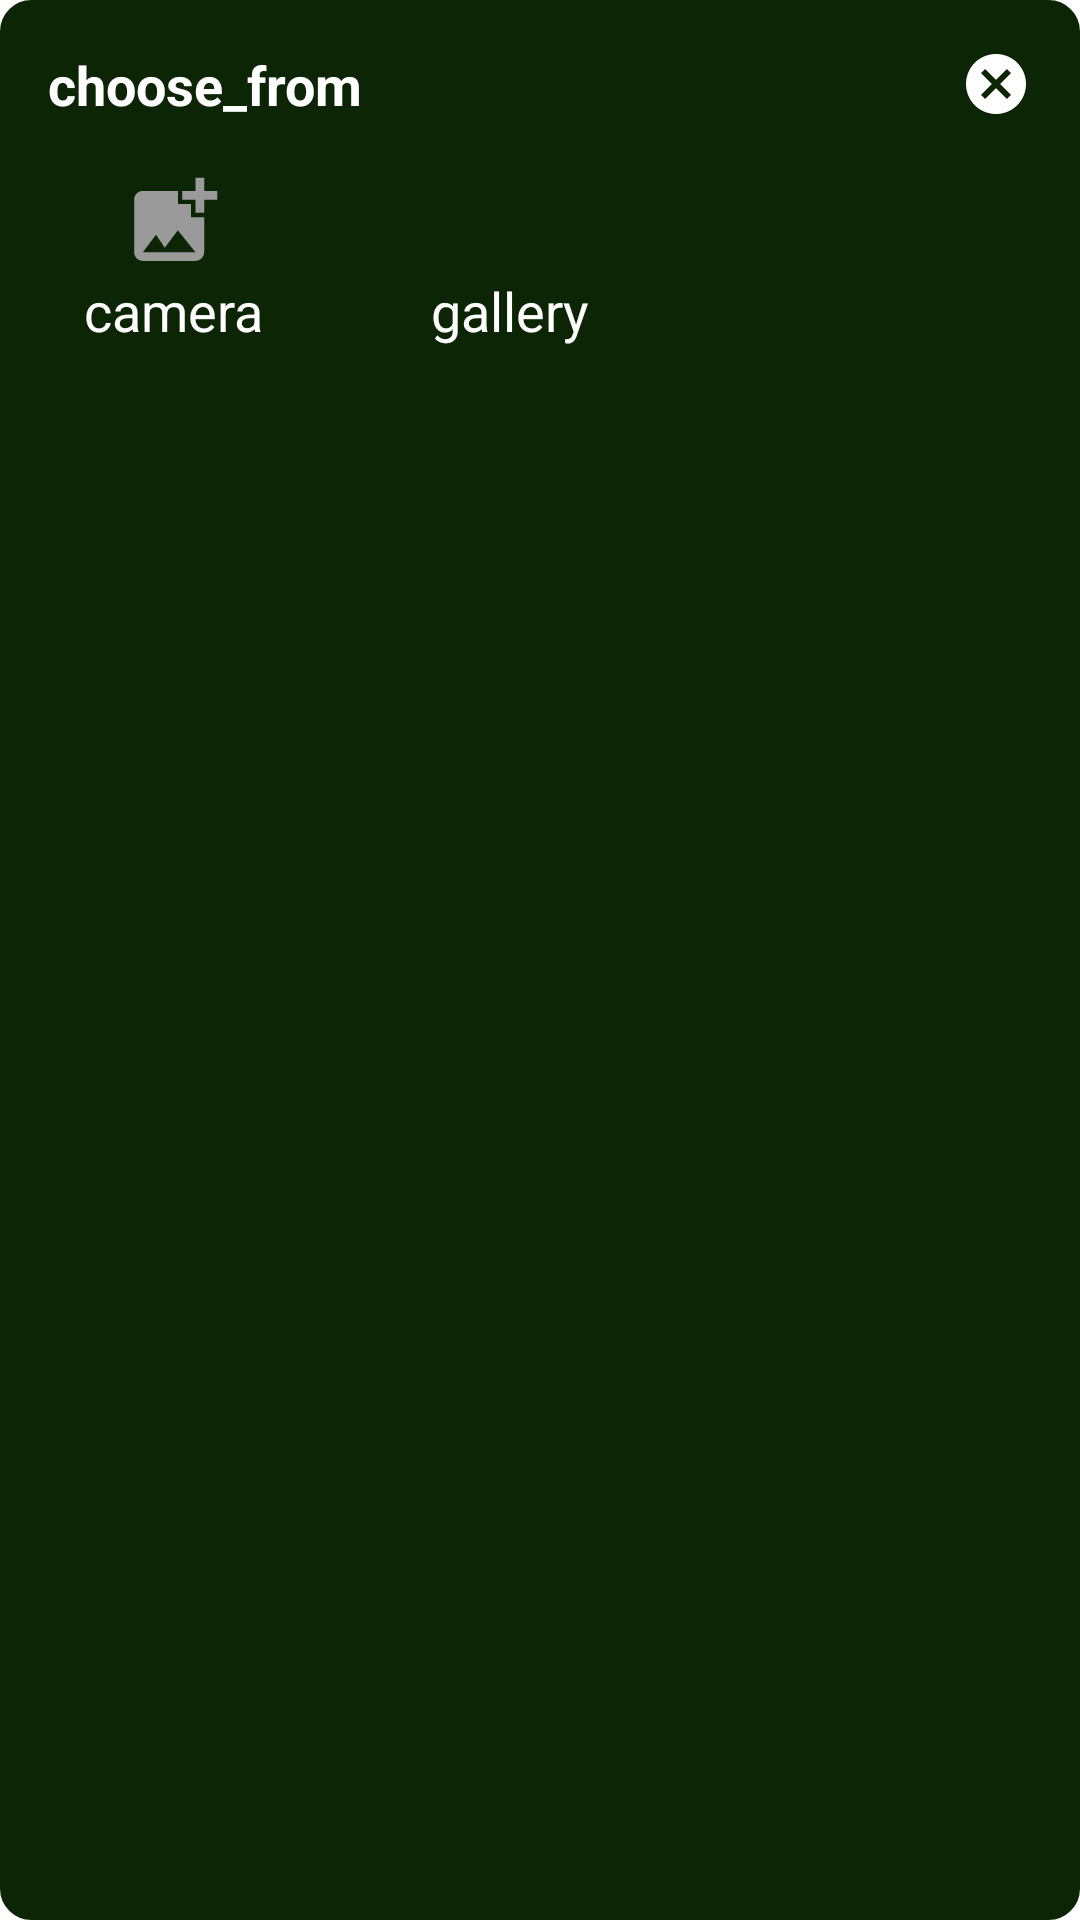

This screen was rendered from an Android layout file. Write that file and the resources it references.
<!-- AndroidManifest.xml: application theme Theme.GrainMaster -->
<!-- res/layout/dialog_choose_cameragallery.xml -->
<?xml version="1.0" encoding="utf-8"?>
<LinearLayout xmlns:android="http://schemas.android.com/apk/res/android"
    android:layout_width="fill_parent"
    android:layout_height="wrap_content"
    android:layout_gravity="bottom"
    android:layout_margin="@dimen/dp_7"
    android:background="@drawable/border_rectangle"
    android:backgroundTint="@color/primary"
    android:orientation="vertical">

    <RelativeLayout
        android:layout_width="match_parent"
        android:layout_height="wrap_content"
        android:paddingTop="16dp">

        <ImageView
            android:id="@+id/ivbChooseClose"
            android:layout_width="wrap_content"
            android:layout_height="wrap_content"
            android:layout_alignParentEnd="true"
            android:layout_marginEnd="16dp"
            android:background="@drawable/ic_baseline_cancel_24"
            android:backgroundTint="@color/white"/>

        <TextView
            android:layout_width="wrap_content"
            android:layout_height="wrap_content"
            android:layout_marginStart="16dp"
            android:text="choose_from"
            android:textSize="18sp"
            android:textColor="@color/font_color_white"
            android:textStyle="bold" />

    </RelativeLayout>


    <LinearLayout
        android:layout_width="fill_parent"
        android:layout_height="wrap_content"
        android:layout_marginTop="16sp"
        android:layout_marginBottom="32dp"
        android:orientation="horizontal">

        <LinearLayout
            android:id="@+id/llCamera"
            android:layout_width="wrap_content"
            android:layout_height="wrap_content"
            android:layout_gravity="center"
            android:layout_marginLeft="20dp"
            android:layout_marginRight="20dp"
            android:gravity="center"
            android:orientation="vertical"
            android:paddingLeft="8dp"
            android:paddingRight="8dp">

            <ImageView
                android:layout_width="35dp"
                android:layout_height="35dp"
                android:src="@drawable/ic_baseline_add_photo_alternate_24" />

            <TextView
                android:layout_width="wrap_content"
                android:layout_height="wrap_content"
                android:layout_gravity="center"
                android:text="camera"
                android:textColor="@color/font_color_white"
                android:textSize="18sp" />
        </LinearLayout>

        <LinearLayout
            android:id="@+id/llGallery"
            android:layout_width="wrap_content"
            android:layout_height="wrap_content"
            android:layout_gravity="center"
            android:layout_marginLeft="20dp"
            android:gravity="center"
            android:orientation="vertical"
            android:paddingLeft="8dp"
            android:paddingRight="8dp">

            <ImageView
                android:layout_width="35dp"
                android:layout_height="35dp"
                android:src="@drawable/ic_baseline_camera_alt_24" />

            <TextView
                android:layout_width="wrap_content"
                android:layout_height="wrap_content"
                android:layout_gravity="center"
                android:text="gallery"
                android:textSize="18sp"
                android:textColor="@color/font_color_white"/>
        </LinearLayout>

    </LinearLayout>


</LinearLayout>
<!-- resources referenced by this layout -->
<resources>
  <color name="font_color_white">#FFFFFFFF</color>
  <color name="primary">#0C2605</color>
  <color name="white">#FFFFFFFF</color>
  <dimen name="dp_7">7.00dp</dimen>
  <!-- drawable border_rectangle (drawable) -->
  <?xml version="1.0" encoding="utf-8"?>
  <shape xmlns:android="http://schemas.android.com/apk/res/android"
      android:shape="rectangle">
  
      <stroke
          android:width="@dimen/dp_1"
          android:color="@color/lightcry"/>
  
      <corners
          android:radius="@dimen/dp_10"/>
  
  </shape>
  <!-- drawable ic_baseline_add_photo_alternate_24 (drawable) -->
  <vector android:height="24dp" android:tint="@color/cry"
      android:viewportHeight="24" android:viewportWidth="24"
      android:width="24dp" xmlns:android="http://schemas.android.com/apk/res/android">
      <path android:fillColor="@color/cry" android:pathData="M19,7v2.99s-1.99,0.01 -2,0L17,7h-3s0.01,-1.99 0,-2h3L17,2h2v3h3v2h-3zM16,11L16,8h-3L13,5L5,5c-1.1,0 -2,0.9 -2,2v12c0,1.1 0.9,2 2,2h12c1.1,0 2,-0.9 2,-2v-8h-3zM5,19l3,-4 2,3 3,-4 4,5L5,19z"/>
  </vector>
  <!-- drawable ic_baseline_cancel_24 (drawable) -->
  <vector android:height="24dp" android:tint="#FFFAFA"
      android:viewportHeight="24" android:viewportWidth="24"
      android:width="24dp" xmlns:android="http://schemas.android.com/apk/res/android">
      <path android:fillColor="@android:color/white" android:pathData="M12,2C6.47,2 2,6.47 2,12s4.47,10 10,10 10,-4.47 10,-10S17.53,2 12,2zM17,15.59L15.59,17 12,13.41 8.41,17 7,15.59 10.59,12 7,8.41 8.41,7 12,10.59 15.59,7 17,8.41 13.41,12 17,15.59z"/>
  </vector>
  <style name="Theme.GrainMaster" parent="Theme.MaterialComponents.Light.NoActionBar">
          <item name="colorPrimary">@color/primary</item>
          <item name="colorPrimaryVariant">@color/font_color</item>
          <item name="colorOnPrimary">@color/lightcry</item>
          
          <item name="colorSecondary">@color/lightcry</item>
          <item name="colorSecondaryVariant">@color/teal_700</item>
          <item name="colorOnSecondary">@color/lightcry</item>
          
          <item name="android:statusBarColor">@color/primary</item>
          
          <item name="android:textColor">@color/light_black</item>
          <item name="hintTextColor">@color/lightcry</item>
      </style>
  <dimen name="dp_1">1.00dp</dimen>
  <color name="lightcry">#C3C3C3</color>
  <dimen name="dp_10">10.00dp</dimen>
  <color name="cry">#9A9A9A</color>
  <color name="font_color">#DCD68000</color>
  <color name="teal_700">#FF018786</color>
  <color name="light_black">#202020</color>
</resources>
